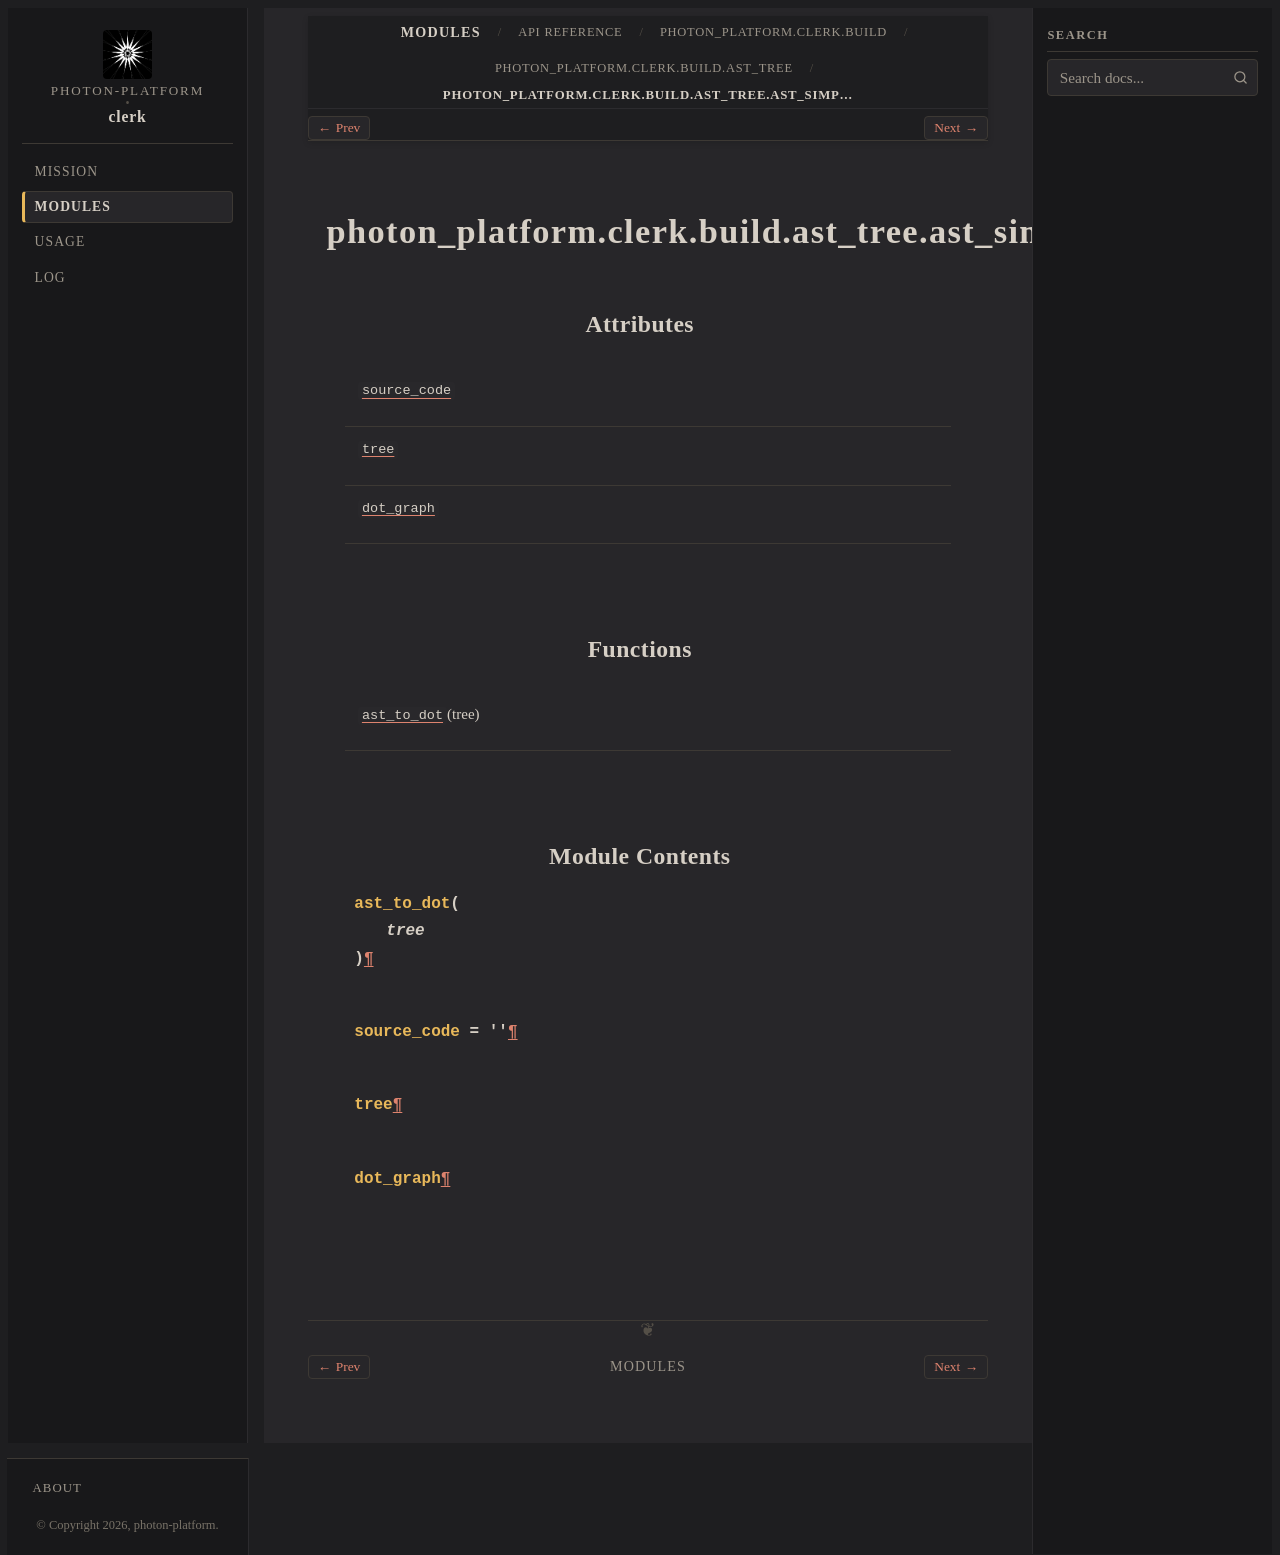

repository: photon-platform/clerk · page: modules/api/photon_platform/clerk/build/ast_tree/ast_simplified_to_dot/index.html · generator: sphinx

photon_platform.clerk.build.ast_tree.ast_simplified_to_dot
==========================================================

.. py:module:: photon_platform.clerk.build.ast_tree.ast_simplified_to_dot


Attributes
----------

.. autoapisummary::

   photon_platform.clerk.build.ast_tree.ast_simplified_to_dot.source_code
   photon_platform.clerk.build.ast_tree.ast_simplified_to_dot.tree
   photon_platform.clerk.build.ast_tree.ast_simplified_to_dot.dot_graph


Functions
---------

.. autoapisummary::

   photon_platform.clerk.build.ast_tree.ast_simplified_to_dot.ast_to_dot


Module Contents
---------------

.. py:function:: ast_to_dot(tree)

.. py:data:: source_code
   :value: ''


.. py:data:: tree

.. py:data:: dot_graph
